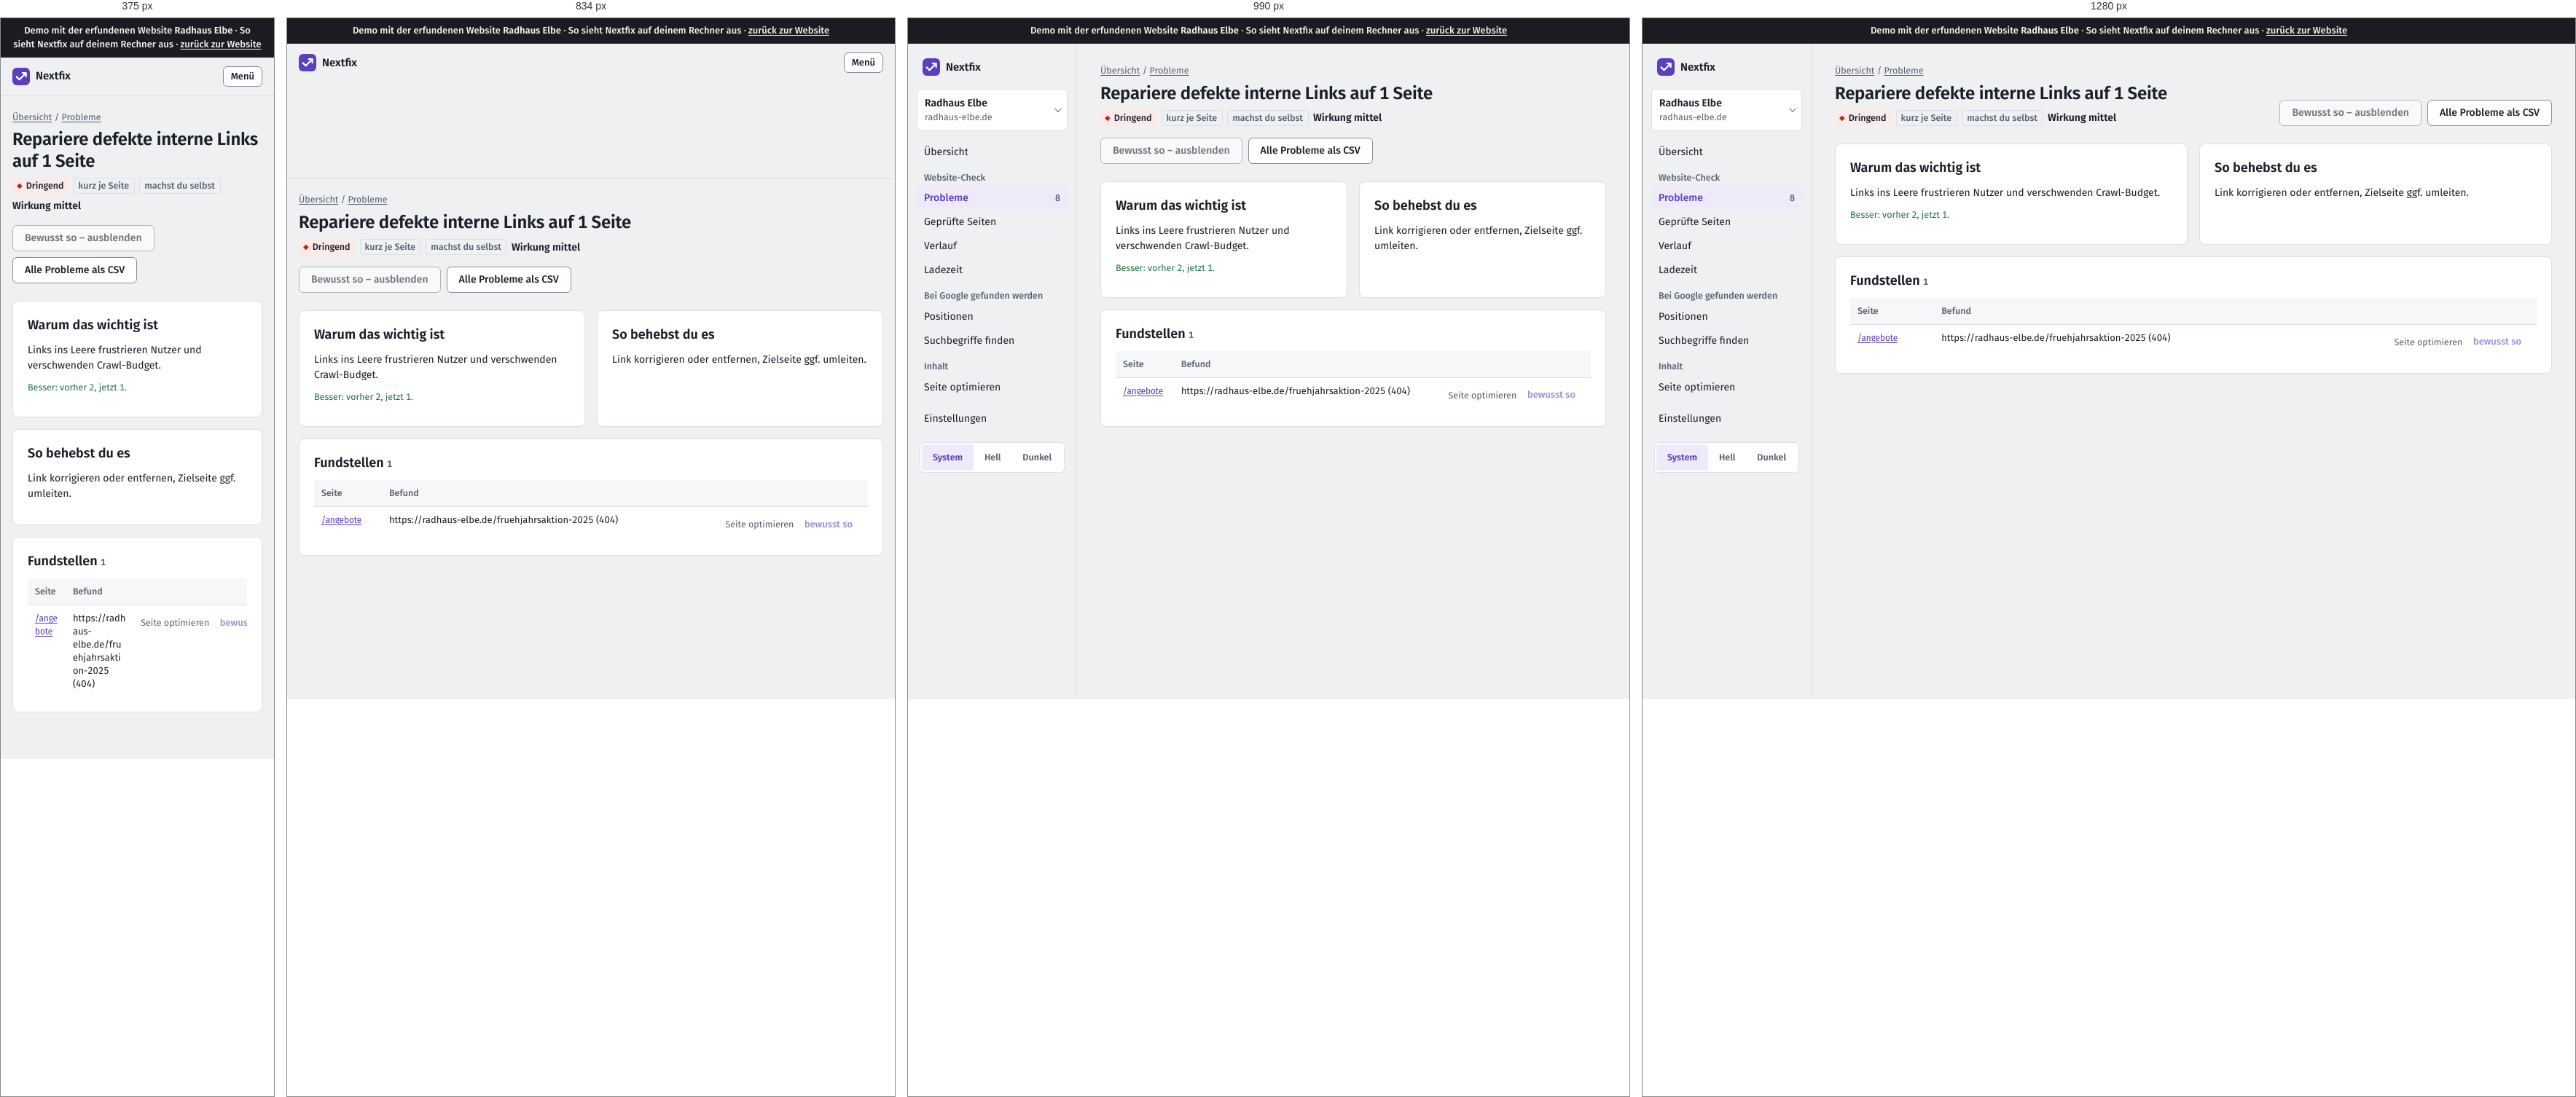
Rendered at 375 px, 834 px, 990 px and 1280 px, left to right.

<!-- file: crawls-2-issues-interne-links-defekt-seite.html -->
<!doctype html>
<html lang="de"><head>
  <meta charset="utf-8">
  <meta name="viewport" content="width=device-width, initial-scale=1">
  <title>Demo · Repariere defekte interne Links auf 1 Seite · Radhaus Elbe</title>
  <script>
    /* Theme vor dem ersten Zeichnen setzen (kein Aufblitzen) */
    try { var t = localStorage.getItem("thema"); if (t === "light" || t === "dark") document.documentElement.dataset.theme = t; } catch (e) {}
  </script>
  <link rel="stylesheet" href="static/app.css">
  <link rel="icon" href="static/logo.svg" type="image/svg+xml">
    
<link rel="stylesheet" href="static/demo.css"><meta name="robots" content="noindex"><link rel="stylesheet" href="demo-mobil.css">
</head>
<body><div class="demo-band" role="note">Demo mit der erfundenen Website <strong>Radhaus Elbe</strong> · So sieht Nextfix auf deinem Rechner aus · <a href="../">zurück zur Website</a></div><div id="demo-toast" role="status" aria-live="polite"></div>




<div class="app">
  <aside class="leiste" id="leiste">
    <div class="leiste-oben">
      <a class="marke-tool" href="projekte.html">
        <svg width="24" height="24" viewBox="0 0 32 32" aria-hidden="true"><rect width="32" height="32" rx="8" fill="var(--akzent)"></rect>
          <path d="M7.5 16.5l5.2 5.2L24.5 9.9M18.4 9.6h6.4v6.4" fill="none" stroke="var(--auf-akzent)" stroke-width="3" stroke-linecap="round" stroke-linejoin="round"></path></svg>
        Nextfix
      </a>
      <button class="zweit klein-knopf menue-knopf" type="button" aria-expanded="false" aria-controls="leiste" onclick="var l=document.getElementById('leiste');var o=l.classList.toggle('offen');this.setAttribute('aria-expanded',o)">Menü</button>
    </div>
    <div class="menue-inhalt">
      <details class="projektwahl">
        <summary>
          <span style="min-width:0">
            <span class="name">Radhaus Elbe</span><span class="domain">radhaus-elbe.de</span>
            
          </span>
        </summary>
        <ul>
          
          <li><a href="index.html" aria-current="true">Radhaus Elbe<br><span class="klein">radhaus-elbe.de</span></a></li>
          
          <li class="neu"><a href="projekte.html">Alle Projekte und neues anlegen</a></li>
        </ul>
      </details>

      
      <nav aria-label="Module">
        <a href="index.html">Übersicht</a>
        <div class="navgruppe">Website-Check</div>
        
        <a href="crawls-2-issues.html" aria-current="page">Probleme
          <span class="zahl">8</span></a>
        <a href="crawls-2-seiten.html">Geprüfte Seiten</a>
        <a href="crawls-2-vergleich.html">Verlauf</a>
        <a href="crawls-2-vitals.html">Ladezeit</a>
        
        <div class="navgruppe">Bei Google gefunden werden</div>
        <a href="projekte-1-positionen.html">Positionen</a>
        <a href="projekte-1-keywords.html">Suchbegriffe finden</a>
        <div class="navgruppe">Inhalt</div>
        <a href="projekte-1-onpage.html">Seite optimieren</a>
        <div class="navgruppe"></div>
        <a href="projekte-1-einstellungen.html">Einstellungen</a>
      </nav>
      

      <div class="leiste-fuss">
        <div class="thema" role="group" aria-label="Darstellung">
          <button type="button" data-thema="system" aria-pressed="true">System</button>
          <button type="button" data-thema="light" aria-pressed="false">Hell</button>
          <button type="button" data-thema="dark" aria-pressed="false">Dunkel</button>
        </div>
      </div>
    </div>
  </aside>
  <main class="inhalt">

<div class="brotkrumen"><a href="index.html">Übersicht</a> / <a href="crawls-2-issues.html">Probleme</a></div>
<div class="kopf">
  <div>
    <h1>Repariere defekte interne Links auf 1 Seite</h1>
    <div class="info" style="display:flex; gap:6px; flex-wrap:wrap; margin-top:8px">
      <span class="marke dringend">Dringend</span>
      
      
      <span class="marke leise">kurz je Seite</span>
      <span class="marke leise">machst du selbst</span>
      <span class="wirkung mittel" style="align-self:center">Wirkung mittel</span>
      
    </div>
  </div>
  <div style="display:flex; gap:8px; flex-wrap:wrap">
    
    <form method="post" onsubmit="return false">
      <input type="hidden" name="check_id" value="interne_links_defekt" title="In der Demo gesperrt" disabled=""><input type="hidden" name="zurueck" value="/crawls/2/issues/interne_links_defekt/seite" title="In der Demo gesperrt" disabled="">
      <button class="zweit demo-gesperrt" title="In der Demo gesperrt" aria-disabled="true">Bewusst so – ausblenden</button></form>
    
    <span class="knopf zweit demo-aus" title="In der Demo nicht enthalten">Alle Probleme als CSV</span>
  </div>
</div>

<div class="raster" style="grid-template-columns: repeat(auto-fit, minmax(280px, 1fr))">
  <section class="karte">
    <h2>Warum das wichtig ist</h2>
    <p>Links ins Leere frustrieren Nutzer und verschwenden Crawl-Budget.</p>
    
    <p class="klein"><span class="gut">Besser: vorher 2, jetzt 1.</span>
      </p>
    
  </section>
  <section class="karte">
    <h2>So behebst du es</h2>
    <p>Link korrigieren oder entfernen, Zielseite ggf. umleiten.</p>
    
  </section>
</div>

<section class="karte">
  <div style="display:flex; justify-content:space-between; align-items:baseline; gap:12px; flex-wrap:wrap">
    <h2>Fundstellen <span class="klein">1</span></h2>
    
  </div>
  <div class="tabelle"><table>
    <thead><tr><th>Seite</th><th>Befund</th><th></th></tr></thead>
    <tbody>
    
    <tr>
      <td class="url"><a href="seite-angebote.html">/angebote</a></td>
      <td>https://radhaus-elbe.de/fruehjahrsaktion-2025 (404)</td>
      <td class="zahl" style="white-space:nowrap"><span class="klein demo-aus" title="In der Demo nicht enthalten">Seite optimieren</span>
        
        <form method="post" style="display:inline" onsubmit="return false">
          <input type="hidden" name="check_id" value="interne_links_defekt" title="In der Demo gesperrt" disabled=""><input type="hidden" name="url" value="https://radhaus-elbe.de/angebote" title="In der Demo gesperrt" disabled="">
          <input type="hidden" name="zurueck" value="/crawls/2/issues/interne_links_defekt/seite" title="In der Demo gesperrt" disabled="">
          <button class="leise klein-knopf demo-gesperrt" title="In der Demo gesperrt" aria-disabled="true">bewusst so</button>
        </form></td>
    </tr>
    
    </tbody>
  </table></div>
</section>
</main>
</div>
<script>
  (function () {
    var knoepfe = document.querySelectorAll("[data-thema]");
    function zeigen() {
      var t = document.documentElement.dataset.theme || "system";
      knoepfe.forEach(function (k) { k.setAttribute("aria-pressed", k.dataset.thema === t); });
    }
    knoepfe.forEach(function (k) {
      k.addEventListener("click", function () {
        var t = k.dataset.thema;
        if (t === "system") delete document.documentElement.dataset.theme; else document.documentElement.dataset.theme = t;
        try { t === "system" ? localStorage.removeItem("thema") : localStorage.setItem("thema", t); } catch (e) {}
        zeigen();
      });
    });
    zeigen();
    /* Projektwahl schließen beim Klick daneben */
    document.addEventListener("click", function (e) {
      var d = document.querySelector(".projektwahl[open]");
      if (d && !d.contains(e.target)) d.removeAttribute("open");
    });
  })();
</script>

<script src="static/demo.js"></script></body></html>

/* @media block from static/app.css */
@media (max-width: 900px) {
  .app { grid-template-columns: 1fr; }
  .leiste { position: static; height: auto; border-right: 0; border-bottom: 1px solid var(--linie); padding: 12px 16px; }
  .leiste .menue-inhalt { display: none; }
  .leiste.offen .menue-inhalt { display: flex; flex-direction: column; gap: 4px; }
  .leiste-oben { display: flex; align-items: center; justify-content: space-between; gap: 12px; }
  .marke-tool { padding: 0; }
  .menue-knopf { display: inline-flex; }
  .inhalt { padding: 20px 16px 48px; }
}

/* @media block from static/app.css */
@media (max-width: 1080px) { .spalten { grid-template-columns: 1fr; } }

/* @media block from static/app.css */
@media (max-width: 700px) { .messung { grid-template-columns: 1fr; gap: 12px; } }

/* @media block from static/app.css */
@media (max-width: 640px) { .aufgabe { grid-template-columns: 22px minmax(0, 1fr); } .aufgabe .aktion { grid-column: 2; grid-row: auto; text-align: left; } }

/* @media block from static/demo.css */
@media (max-width: 900px) { .app { grid-template-columns: minmax(0, 1fr); } }

/* @media block from static/demo.css */
@media (max-width: 640px) { form label { max-width: 100%; min-width: 0; } form textarea { width: 100%; } }

/* @media block from demo-mobil.css */
@media (max-width: 48em) {
  table { display: block; max-width: 100%; overflow-x: auto; -webkit-overflow-scrolling: touch; }
  pre, code, .url, td { overflow-wrap: anywhere; }
  img, svg, canvas { max-width: 100%; height: auto; }
}

/* @media block from demo-mobil.css */
@media (max-width: 48em) {
  /* Knopfleisten der Recherche dürfen umbrechen */
  form, .knopfleiste, .aktionen, div:has(> .demo-gesperrt) { flex-wrap: wrap; }
  .demo-gesperrt, .knopf { max-width: 100%; white-space: normal; }
}

/* @media block from demo-mobil.css */
@media (max-width: 48em) { .zeile { flex-wrap: wrap; } .demo-hinweis { max-width: 100%; white-space: normal; } }

/* @media block from demo-mobil.css */
@media (max-width: 48em) { body * { min-width: 0; } }